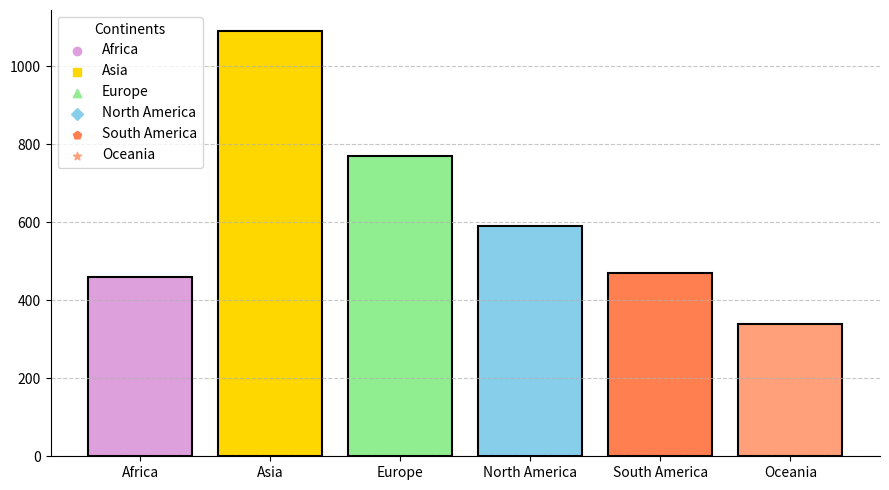

The script that saved this image:
import matplotlib.pyplot as plt
import numpy as np

continents = ['Africa', 'Asia', 'Europe', 'North America', 'South America', 'Oceania']
capacities = np.array([
    [120, 220, 70, 50],    # Africa
    [310, 480, 210, 90],   # Asia
    [230, 320, 140, 80],   # Europe
    [170, 250, 110, 60],   # North America
    [150, 190, 80, 50],    # South America
    [110, 130, 60, 40],    # Oceania
])

total_capacities = capacities.sum(axis=1)

fig, ax = plt.subplots(figsize=(9, 5))

# New shuffled colors for stylistic changes
colors = ['plum', 'gold', 'lightgreen', 'skyblue', 'coral', 'lightsalmon']

# Randomly chosen different marker styles for demonstration
marker_types = ['o', 's', '^', 'D', 'p', '*']

ax.bar(continents, total_capacities, color=colors, edgecolor='black', linewidth=1.5)

# Including random grid application
ax.yaxis.grid(True, linestyle='--', alpha=0.7)
ax.xaxis.grid(False)

# Random change in border visibility
ax.spines['top'].set_visible(False)
ax.spines['right'].set_visible(False)

# Add Legend with modified markers
for i, continent in enumerate(continents):
    ax.scatter([], [], color=colors[i], label=continent, marker=marker_types[i])

ax.legend(title="Continents", loc='upper left')

plt.tight_layout()
plt.show()
